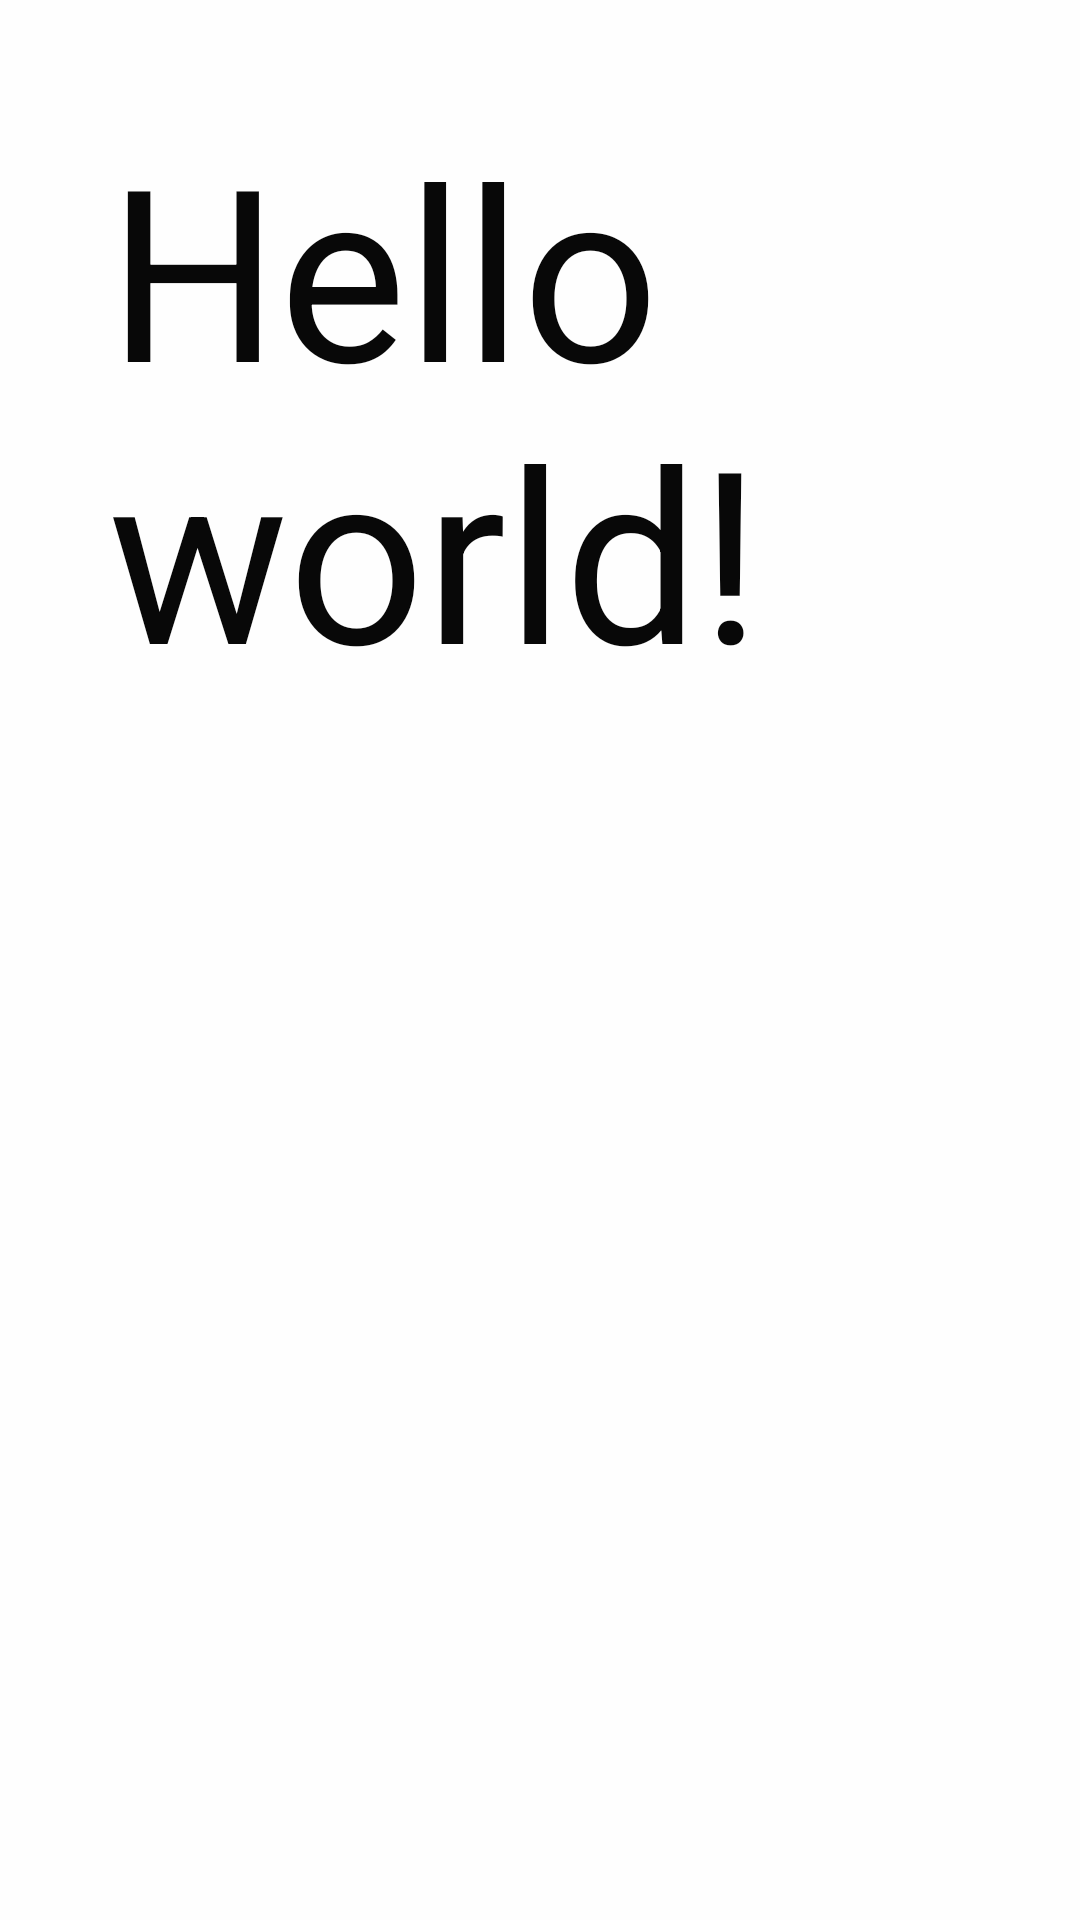

Layout XML and referenced resources for this Android screen:
<!-- AndroidManifest.xml: application theme AppTheme -->
<!-- res/layout/activity_main.xml -->
<LinearLayout xmlns:android="http://schemas.android.com/apk/res/android"
    xmlns:tools="http://schemas.android.com/tools"
    android:id="@+id/root"
    android:layout_width="match_parent"
    android:layout_height="match_parent" android:paddingLeft="@dimen/activity_horizontal_margin"
    android:paddingRight="@dimen/activity_horizontal_margin"
    android:paddingTop="@dimen/activity_vertical_margin"
    android:paddingBottom="@dimen/activity_vertical_margin"
    tools:context=".MainActivity"
    android:orientation="vertical"
    android:layout_centerHorizontal="true"
    android:clipChildren="false"
    android:clipToPadding="false">

    <TextView android:id="@+id/hello"
        android:text="@string/hello_world"
        android:layout_width="wrap_content"
        android:layout_height="wrap_content"
        android:textSize="80sp"
        android:background="@drawable/p3"/>

    <ImageView android:id="@+id/image"
        android:layout_width="300dp"
        android:layout_height="300dp"
        android:src="@drawable/p2"
        />

</LinearLayout>
<!-- resources referenced by this layout -->
<resources>
  <dimen name="activity_horizontal_margin">36dp</dimen>
  <dimen name="activity_vertical_margin">36dp</dimen>
  <string name="hello_world">Hello world!</string>
  <style name="AppTheme" parent="Theme.AppCompat.Light.DarkActionBar">
          
          <item name="android:textColor">#080808</item>
          <item name="android:background">#fefefe</item>
      </style>
</resources>
